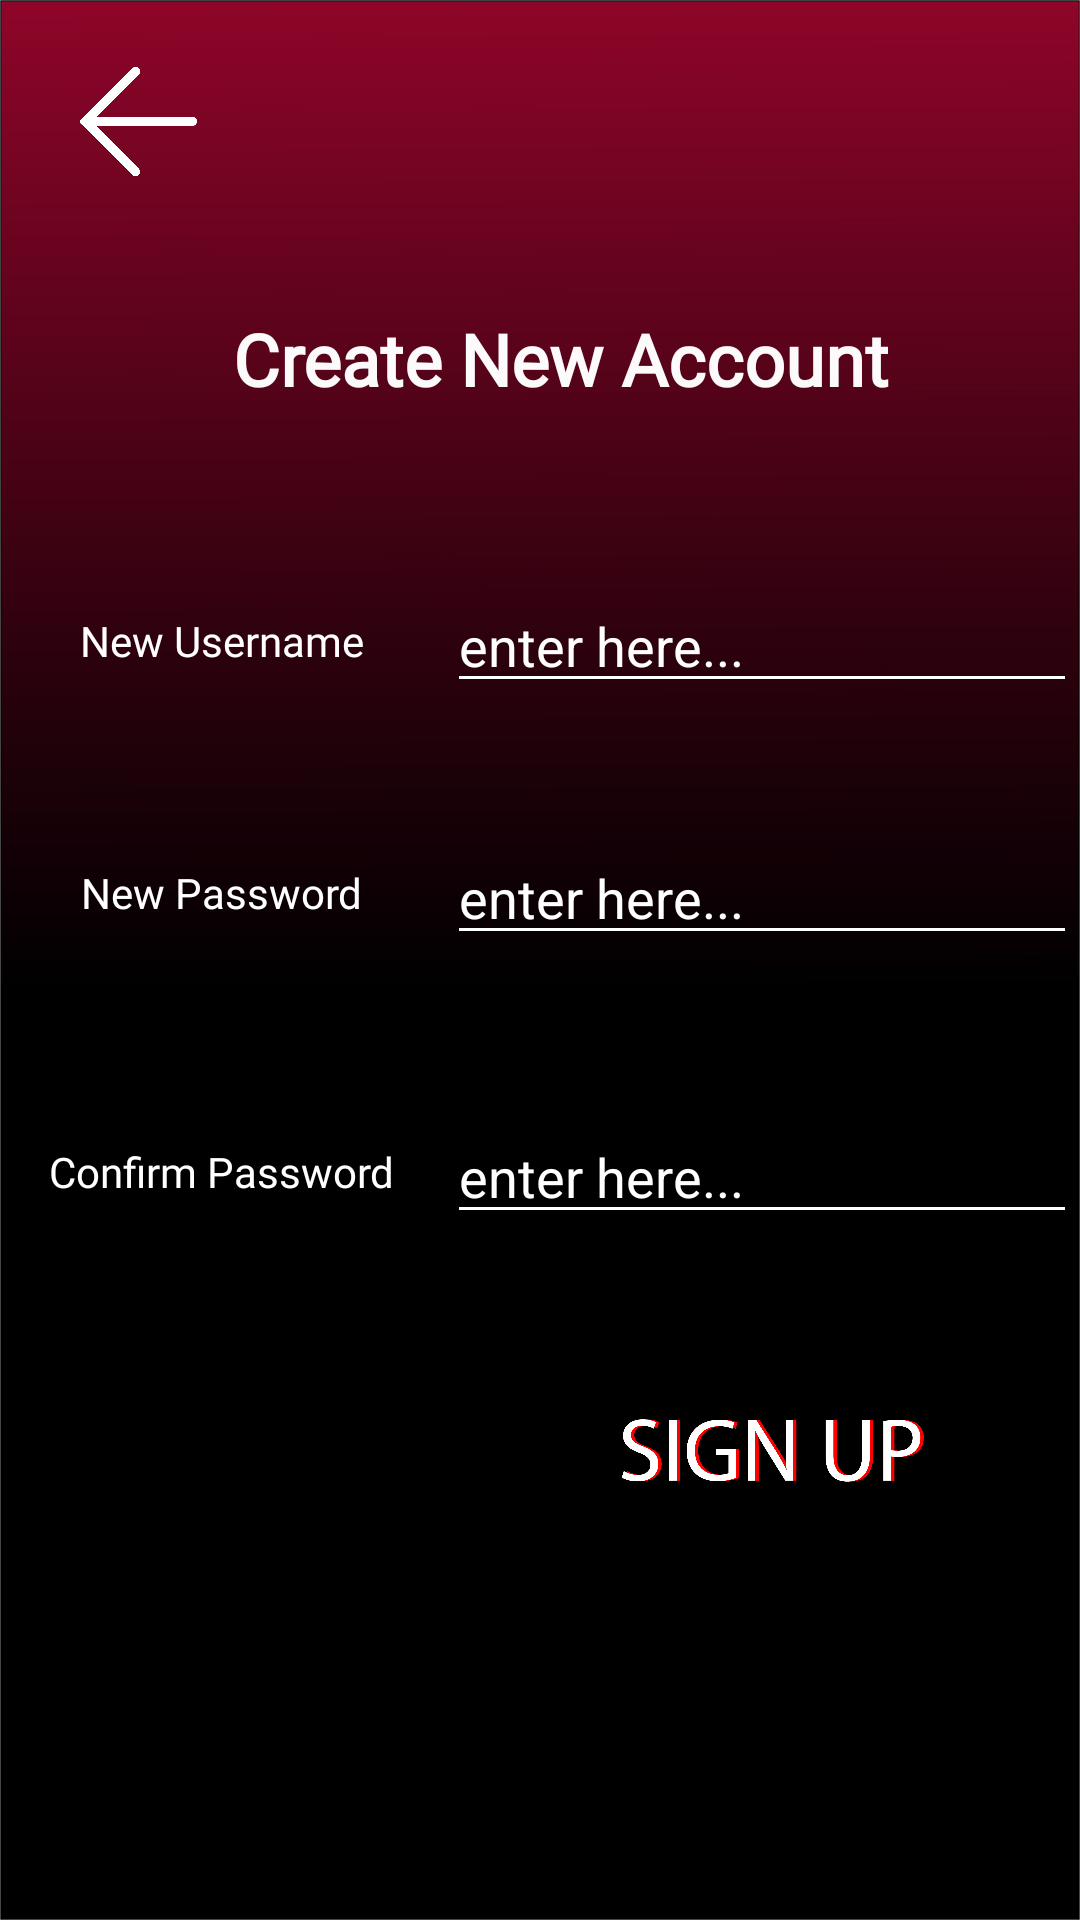

Produce the Android XML layout that renders to this screen, including the resource entries it uses.
<!-- AndroidManifest.xml: application theme AppTheme -->
<!-- res/layout/activity_create_account.xml -->
<?xml version="1.0" encoding="utf-8"?>
<androidx.constraintlayout.widget.ConstraintLayout xmlns:android="http://schemas.android.com/apk/res/android"
    xmlns:app="http://schemas.android.com/apk/res-auto"
    xmlns:tools="http://schemas.android.com/tools"
    android:layout_width="match_parent"
    android:layout_height="match_parent"
    android:noHistory="true"
    android:orientation="vertical"
    android:background="@drawable/background"
    tools:context=".activities.CreateAccountActivity">

    <EditText
        android:id="@+id/activityCreateNewAccount_passwordNewInput"
        android:layout_width="wrap_content"
        android:layout_height="wrap_content"
        android:ems="10"
        android:hint="enter here..."
        android:textColorHint="@android:color/white"
        android:textColor="@android:color/white"
        android:inputType="textPersonName|textPassword"
        android:backgroundTint="@android:color/white"
        app:layout_constraintBottom_toTopOf="@+id/guideline13"
        app:layout_constraintEnd_toEndOf="parent"
        app:layout_constraintStart_toStartOf="@+id/guideline11"
        app:layout_constraintTop_toTopOf="@+id/guideline12" />

    <EditText
        android:id="@+id/activityCreateNewAccount_passwordNewConfirmInput"
        android:layout_width="wrap_content"
        android:layout_height="wrap_content"
        android:ems="10"
        android:hint="enter here..."
        android:textColorHint="@android:color/white"
        android:textColor="@android:color/white"
        android:inputType="textPersonName|textPassword"
        android:backgroundTint="@android:color/white"
        app:layout_constraintBottom_toTopOf="@+id/guideline14"
        app:layout_constraintEnd_toEndOf="parent"
        app:layout_constraintStart_toStartOf="@+id/guideline11"
        app:layout_constraintTop_toTopOf="@+id/guideline13" />

    <TextView
        android:id="@+id/activityCreateNewAccount_passwordNewLabel"
        android:layout_width="wrap_content"
        android:layout_height="wrap_content"
        android:fontFamily="@font/myriad_pro_black_semi_cn"
        android:text="New Password"
        android:textColor="#FFFFFF"
        app:layout_constraintBottom_toTopOf="@+id/guideline13"
        app:layout_constraintEnd_toStartOf="@+id/guideline11"
        app:layout_constraintStart_toStartOf="parent"
        app:layout_constraintTop_toTopOf="@+id/guideline12" />

    <TextView
        android:id="@+id/activityCreateNewAccount_passwordNewConfirmLabel"
        android:layout_width="wrap_content"
        android:layout_height="wrap_content"
        android:fontFamily="@font/myriad_pro_black_semi_cn"
        android:text="Confirm Password"
        android:textColor="#FFFFFF"
        app:layout_constraintBottom_toTopOf="@+id/guideline14"
        app:layout_constraintEnd_toStartOf="@+id/guideline11"
        app:layout_constraintStart_toStartOf="parent"
        app:layout_constraintTop_toTopOf="@+id/guideline13" />

    <EditText
        android:id="@+id/activityCreateNewAccount_usernameInput"
        android:layout_width="wrap_content"
        android:layout_height="wrap_content"
        android:ems="10"
        android:inputType="textPersonName"
        android:hint="enter here..."
        android:textColorHint="@android:color/white"
        android:textColor="@android:color/white"
        android:backgroundTint="@android:color/white"
        app:layout_constraintBottom_toTopOf="@+id/guideline12"
        app:layout_constraintEnd_toEndOf="parent"
        app:layout_constraintStart_toStartOf="@+id/guideline11"
        app:layout_constraintTop_toTopOf="@+id/guideline10" />

    <TextView
        android:id="@+id/activityCreateNewAccount_usernameNewLabel"
        android:layout_width="wrap_content"
        android:layout_height="wrap_content"
        android:fontFamily="@font/myriad_pro_black_semi_cn"
        android:text="New Username"
        android:textColor="#FFFFFF"
        app:layout_constraintBottom_toTopOf="@+id/guideline12"
        app:layout_constraintEnd_toStartOf="@+id/guideline11"
        app:layout_constraintStart_toStartOf="parent"
        app:layout_constraintTop_toTopOf="@+id/guideline10" />

    <TextView
        android:id="@+id/activityCreateNewAccount_titleText"
        android:layout_width="wrap_content"
        android:layout_height="wrap_content"
        android:fontFamily="@font/myriad_pro_black_semi_cn"
        android:text="Create New Account"
        android:textColor="#FAFFFFFF"
        android:textSize="24sp"
        android:textStyle="bold"
        app:layout_constraintBottom_toTopOf="@+id/guideline9"
        app:layout_constraintEnd_toEndOf="parent"
        app:layout_constraintHorizontal_bias="0.551"
        app:layout_constraintStart_toStartOf="parent"
        app:layout_constraintTop_toTopOf="@+id/guideline8" />


    <ImageView
        android:id="@+id/activityCreateNewAccount_backImageButton"
        android:layout_width="39dp"
        android:layout_height="39dp"
        android:onClick="BackHandle"
        android:src="@drawable/back"
        app:layout_constraintBottom_toTopOf="@+id/guideline8"
        app:layout_constraintEnd_toStartOf="@+id/guideline11"
        app:layout_constraintHorizontal_bias="0.245"
        app:layout_constraintStart_toStartOf="parent"
        app:layout_constraintTop_toTopOf="parent" />

    <androidx.constraintlayout.widget.Guideline
        android:id="@+id/guideline8"
        android:layout_width="wrap_content"
        android:layout_height="wrap_content"
        android:orientation="horizontal"
        app:layout_constraintGuide_begin="81dp" />

    <androidx.constraintlayout.widget.Guideline
        android:id="@+id/guideline9"
        android:layout_width="wrap_content"
        android:layout_height="wrap_content"
        android:orientation="horizontal"
        app:layout_constraintGuide_begin="158dp" />

    <androidx.constraintlayout.widget.Guideline
        android:id="@+id/guideline10"
        android:layout_width="wrap_content"
        android:layout_height="wrap_content"
        android:orientation="horizontal"
        app:layout_constraintGuide_begin="175dp" />

    <androidx.constraintlayout.widget.Guideline
        android:id="@+id/guideline11"
        android:layout_width="wrap_content"
        android:layout_height="wrap_content"
        android:orientation="vertical"
        app:layout_constraintGuide_begin="148dp" />

    <androidx.constraintlayout.widget.Guideline
        android:id="@+id/guideline12"
        android:layout_width="wrap_content"
        android:layout_height="wrap_content"
        android:orientation="horizontal"
        app:layout_constraintGuide_begin="252dp" />

    <androidx.constraintlayout.widget.Guideline
        android:id="@+id/guideline13"
        android:layout_width="wrap_content"
        android:layout_height="wrap_content"
        android:orientation="horizontal"
        app:layout_constraintGuide_begin="343dp" />

    <androidx.constraintlayout.widget.Guideline
        android:id="@+id/guideline14"
        android:layout_width="wrap_content"
        android:layout_height="wrap_content"
        android:orientation="horizontal"
        app:layout_constraintGuide_begin="438dp" />

    <ImageView
        android:id="@+id/activityCreateNewAccount_signUpImageButton"
        android:layout_width="165dp"
        android:layout_height="72dp"
        app:layout_constraintBottom_toBottomOf="parent"
        app:layout_constraintEnd_toEndOf="parent"
        app:layout_constraintStart_toStartOf="@+id/guideline11"
        app:layout_constraintTop_toTopOf="@+id/guideline14"
        app:layout_constraintVertical_bias="0.07999998"
        app:srcCompat="@drawable/signup" />

</androidx.constraintlayout.widget.ConstraintLayout>
<!-- resources referenced by this layout -->
<resources>
  <!-- drawable back: png bitmap (drawable-xxxhdpi, 8967 bytes) -->
  <!-- drawable background: png bitmap (drawable-xxxhdpi, 30989 bytes) -->
  <!-- drawable signup: png bitmap (drawable-xxxhdpi, 49553 bytes) -->
  <style name="AppTheme" parent="Theme.AppCompat.Light.NoActionBar">
          
          <item name="colorPrimary">#FFFFFF</item>
          <item name="colorPrimaryDark">#87062C</item>
          <item name="colorAccent">@color/colorAccent</item>
      </style>
  <color name="colorAccent">#D81B60</color>
</resources>
